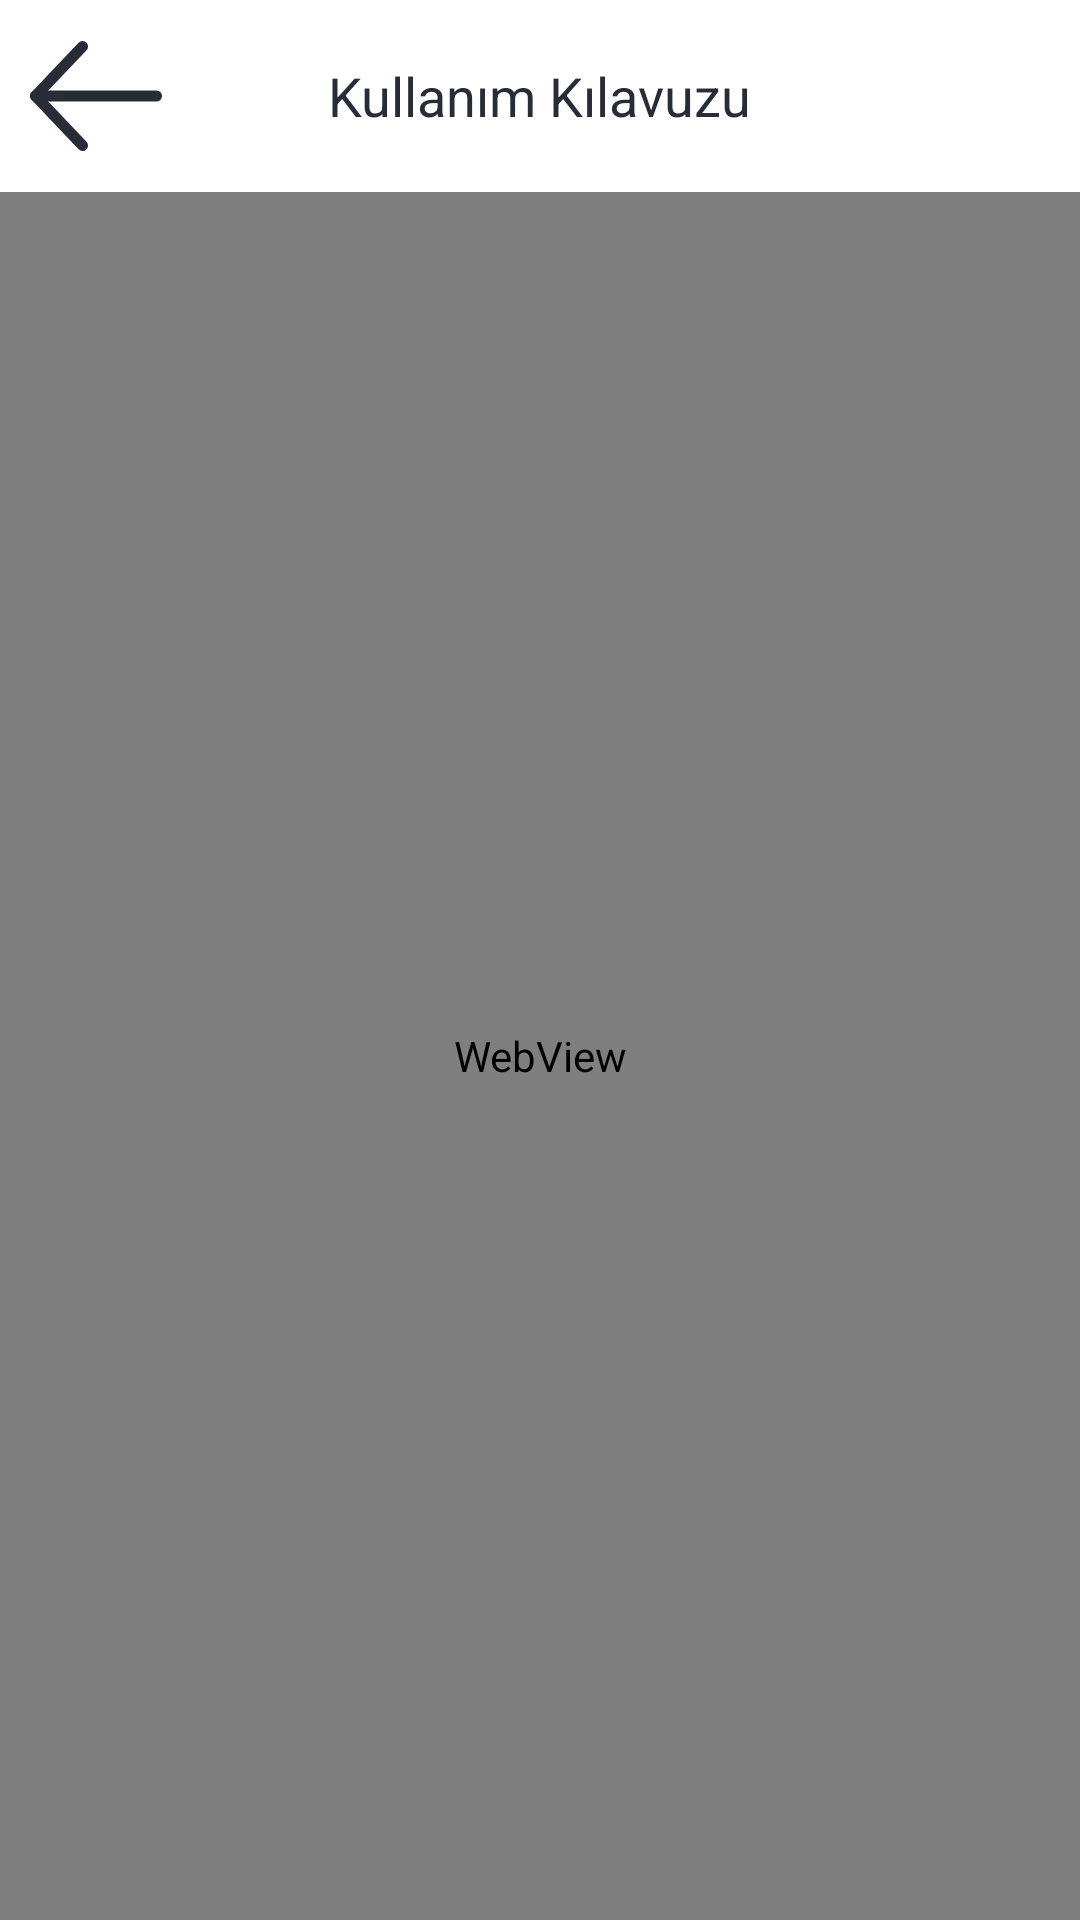

Layout XML and referenced resources for this Android screen:
<!-- AndroidManifest.xml: application theme AppTheme -->
<!-- res/layout/about.xml -->
<?xml version="1.0" encoding="utf-8"?>
<RelativeLayout xmlns:android="http://schemas.android.com/apk/res/android"
    xmlns:tools="http://schemas.android.com/tools"
    android:layout_width="match_parent"
    android:layout_height="match_parent"
    >

    <RelativeLayout
        android:id="@+id/topBar"
        android:layout_width="match_parent"
        android:layout_height="64dp"
        android:layout_alignParentStart="true"
        android:layout_alignParentTop="true"
        android:background="#fff">

        <TextView
            android:id="@+id/textView4"
            android:layout_width="wrap_content"
            android:layout_height="wrap_content"
            android:layout_centerInParent="true"
            android:text="Kullanım Kılavuzu"

            android:layout_gravity="center"
            android:textSize="18sp"
            android:textColor="@color/siyah"
            />

        <Button
            android:id="@+id/tosBackButt"
            android:layout_width="44dp"
            android:layout_height="44dp"

            android:layout_alignParentStart="true"
            android:layout_alignParentTop="true"
            android:layout_marginStart="10dp"
            android:layout_marginTop="10dp"
            android:background="@drawable/ic_back"/>
    </RelativeLayout>

    <WebView
        android:id="@+id/webView"
        android:layout_width="match_parent"
        android:layout_height="match_parent"
        android:layout_alignParentStart="true"
        android:layout_below="@+id/topBar"/>

</RelativeLayout>
<!-- resources referenced by this layout -->
<resources>
  <color name="siyah">#282C37</color>
  <!-- drawable ic_back (drawable) -->
  <vector xmlns:android="http://schemas.android.com/apk/res/android"
      android:width="24dp"
      android:height="24dp"
      android:viewportWidth="24"
      android:viewportHeight="24">
    <path
        android:pathData="M1,12L23,12"
        android:strokeLineJoin="round"
        android:strokeWidth="2"
        android:fillColor="#00000000"
        android:fillType="evenOdd"
        android:strokeColor="#282c37"
        android:strokeLineCap="round"/>
    <path
        android:pathData="M9.556,3 L1,12l8.556,9"
        android:strokeLineJoin="round"
        android:strokeWidth="2"
        android:fillColor="#00000000"
        android:fillType="evenOdd"
        android:strokeColor="#282c37"
        android:strokeLineCap="round"/>
  </vector>
  <style name="AppTheme" parent="Theme.AppCompat.Light.NoActionBar">
          
          <item name="colorPrimary">@color/colorPrimary</item>
          <item name="colorPrimaryDark">@color/colorPrimaryDark</item>
          <item name="colorAccent">@color/colorAccent</item>
      </style>
  <color name="colorPrimary">#008577</color>
  <color name="colorPrimaryDark">#00574B</color>
  <color name="colorAccent">#D81B60</color>
</resources>
